Run: headless pygame with SDL's dummy video driver; simulated clock (each Clock.tick advances the game by its frame time, no real sleeping); random seed 0; keys injected as events and as key.get_pressed() state; no mouse input.
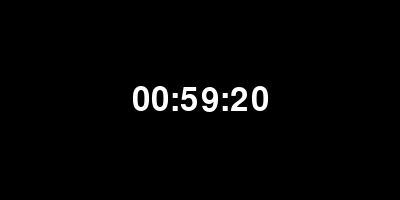
Frame 1 of 4 · flips 1–60 · no input
Frame 2 of 4 · flips 61–180 · tapped SPACE, RETURN · held RIGHT (→), D · screen unchanged from frame 1, image omitted
Frame 3 of 4 · flips 181–300 · held DOWN (↓), S · screen unchanged from frame 2, image omitted
Frame 4 of 4 · flips 301–420 · held LEFT (←), A, UP (↑), W · screen unchanged from frame 3, image omitted

The pygame program that drew these frames:

import pygame
import sys
from datetime import datetime

# Инициализация Pygame
pygame.init()

# Настройка окна
ширина, высота = 400, 200
экран = pygame.display.set_mode((ширина, высота))
pygame.display.set_caption("Цифровые часы")

# Цвета
БЕЛЫЙ = (255, 255, 255)
ЧЕРНЫЙ = (0, 0, 0)

# Шрифт
шрифт = pygame.font.Font(None, 48)  # Измените None на путь к файлу шрифта

def нарисовать_часы():
    # Получение текущего времени
    текущее_время = datetime.now().strftime("%H:%M:%S")

    # Отображение текста
    поверхность_текста = шрифт.render(текущее_время, True, БЕЛЫЙ)

    # Получение прямоугольника текста
    прямоугольник_текста = поверхность_текста.get_rect()

    # Центрирование текста
    прямоугольник_текста.center = (ширина // 2, высота // 2)

    # Заполнение экрана черным цветом
    экран.fill(ЧЕРНЫЙ)

    # Отображение текста на экране
    экран.blit(поверхность_текста, прямоугольник_текста)

# Основной цикл
while True:
    for событие in pygame.event.get():
        if событие.type == pygame.QUIT:
            pygame.quit()
            sys.exit()

    # Вызов функции нарисовать_часы
    нарисовать_часы()

    # Обновление экрана
    pygame.display.flip()

    # Ограничение кадров в секунду
    pygame.time.Clock().tick()
